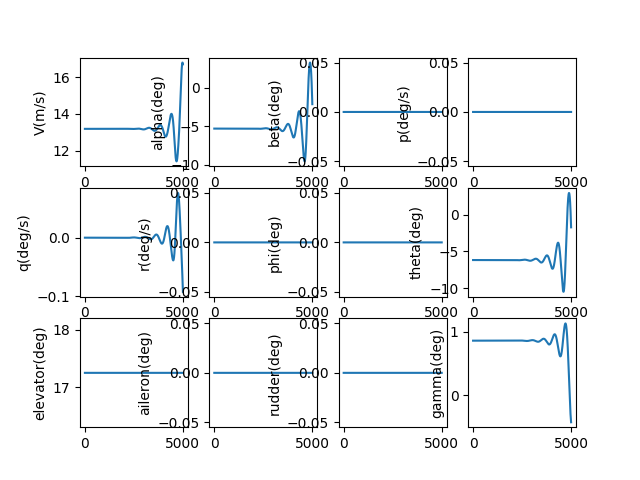

The table this chart was drawn from, first rows:
, V(m/s), alpha(deg), beta(deg), p(deg/s), q(deg/s), r(deg/s), phi(deg), theta(deg), elevator(deg), aileron(deg), rudder(deg), gamma(deg), pb, qc, rb, CD_act, CL_act, Cm_act, CY_act, Cr_act, Cn_act
1.0, 13.19, -5.309, 0.0, 0.0, -2.0439903130833497e-09, 0.0, 0.0, -6.166, 17.25, 0.0, 0.0, 0.857, 0.0, -5.337473984537036e-09, 0.0, 0.03461, 0.003217, -0.1909, 0.0, 0.0, 0.0
2.0, 13.19, -5.309, 0.0, 0.0, -3.70377246451187e-09, 0.0, 0.0, -6.166, 17.25, 0.0, 0.0, 0.857, 0.0, -9.671665890074425e-09, 0.0, 0.03461, 0.003217, -0.1909, 0.0, 0.0, 0.0
3.0, 13.19, -5.309, 0.0, 0.0, -4.982363597288967e-09, 0.0, 0.0, -6.166, 17.25, 0.0, 0.0, 0.857, 0.0, -1.3010454039843842e-08, 0.0, 0.03461, 0.003217, -0.1909, 0.0, 0.0, 0.0
4.0, 13.19, -5.309, 0.0, 0.0, -5.88278110207449e-09, 0.0, 0.0, -6.166, 17.25, 0.0, 0.0, 0.857, 0.0, -1.536171741180886e-08, 0.0, 0.03461, 0.003217, -0.1909, 0.0, 0.0, 0.0
5.0, 13.19, -5.309, 0.0, 0.0, -6.40804300193535e-09, 0.0, 0.0, -6.166, 17.25, 0.0, 0.0, 0.857, 0.0, -1.6733336643250974e-08, 0.0, 0.03461, 0.003217, -0.1909, 0.0, 0.0, 0.0
6.0, 13.19, -5.309, 0.0, 0.0, -6.561168328212344e-09, 0.0, 0.0, -6.166, 17.25, 0.0, 0.0, 0.857, 0.0, -1.713319501216103e-08, 0.0, 0.03461, 0.003217, -0.1909, 0.0, 0.0, 0.0
7.0, 13.19, -5.309, 0.0, 0.0, -6.345177484306627e-09, 0.0, 0.0, -6.166, 17.25, 0.0, 0.0, 0.857, 0.0, -1.656917938708895e-08, 0.0, 0.03461, 0.003217, -0.1909, 0.0, 0.0, 0.0
8.0, 13.19, -5.309, 0.0, 0.0, -5.76309260864486e-09, 0.0, 0.0, -6.166, 17.25, 0.0, 0.0, 0.857, 0.0, -1.5049181174852147e-08, 0.0, 0.03461, 0.003217, -0.1909, 0.0, 0.0, 0.0
9.0, 13.19, -5.309, 0.0, 0.0, -4.817937925577227e-09, 0.0, 0.0, -6.166, 17.25, 0.0, 0.0, 0.857, 0.0, -1.2581097236736466e-08, 0.0, 0.03461, 0.003217, -0.1909, 0.0, 0.0, 0.0
10.0, 13.19, -5.309, 0.0, 0.0, -3.5127400878306136e-09, 0.0, 0.0, -6.166, 17.25, 0.0, 0.0, 0.857, 0.0, -9.17283078264841e-09, 0.0, 0.03461, 0.003217, -0.1909, 0.0, 0.0, 0.0
11.0, 13.19, -5.309, 0.0, 0.0, -1.8505285146184213e-09, 0.0, 0.0, -6.166, 17.25, 0.0, 0.0, 0.857, 0.0, -4.832292253928713e-09, 0.0, 0.03461, 0.003217, -0.1909, 0.0, 0.0, 0.0
12.0, 13.19, -5.309, 0.0, 0.0, 1.6566428091612017e-10, 0.0, 0.0, -6.166, 17.25, 0.0, 0.0, 0.857, 0.0, 4.3259982168444864e-10, 0.0, 0.03461, 0.003217, -0.1909, 0.0, 0.0, 0.0
13.0, 13.19, -5.309, 0.0, 0.0, 2.532802369126201e-09, 0.0, 0.0, -6.166, 17.25, 0.0, 0.0, 0.857, 0.0, 6.613917987805141e-09, 0.0, 0.03461, 0.003217, -0.1909, 0.0, 0.0, 0.0
14.0, 13.19, -5.309, 0.0, 0.0, 5.24784609316696e-09, 0.0, 0.0, -6.166, 17.25, 0.0, 0.0, 0.857, 0.0, 1.3703725048166863e-08, 0.0, 0.03461, 0.003217, -0.1909, 0.0, 0.0, 0.0
15.0, 13.19, -5.309, 0.0, 0.0, 8.307751761471652e-09, 0.0, 0.0, -6.166, 17.25, 0.0, 0.0, 0.857, 0.0, 2.1694073263666417e-08, 0.0, 0.03461, 0.003217, -0.1909, 0.0, 0.0, 0.0
16.0, 13.19, -5.309, 0.0, 0.0, 1.1709471350082938e-08, 0.0, 0.0, -6.166, 17.25, 0.0, 0.0, 0.857, 0.0, 3.057700357513982e-08, 0.0, 0.03461, 0.003217, -0.1909, 0.0, 0.0, 0.0
17.0, 13.19, -5.309, 0.0, 0.0, 1.5449952212756598e-08, 0.0, 0.0, -6.166, 17.25, 0.0, 0.0, 0.857, 0.0, 4.03445448464317e-08, 0.0, 0.03461, 0.003217, -0.1909, 0.0, 0.0, 0.0
18.0, 13.19, -5.309, 0.0, 0.0, 1.9526136796446726e-08, 0.0, 0.0, -6.166, 17.25, 0.0, 0.0, 0.857, 0.0, 5.09887131215149e-08, 0.0, 0.03461, 0.003217, -0.1909, 0.0, 0.0, 0.0
19.0, 13.19, -5.309, 0.0, 0.0, 2.3934962365056268e-08, 0.0, 0.0, -6.166, 17.25, 0.0, 0.0, 0.857, 0.0, 6.250151090319098e-08, 0.0, 0.03461, 0.003217, -0.1909, 0.0, 0.0, 0.0
20.0, 13.19, -5.309, 0.0, 0.0, 2.8673360734849767e-08, 0.0, 0.0, -6.166, 17.25, 0.0, 0.0, 0.857, 0.0, 7.487492646224184e-08, 0.0, 0.03461, 0.003217, -0.1909, 0.0, 0.0, 0.0
21.0, 13.19, -5.309, 0.0, 0.0, 3.3738258010195686e-08, 0.0, 0.0, -6.166, 17.25, 0.0, 0.0, 0.857, 0.0, 8.810093314743989e-08, 0.0, 0.03461, 0.003217, -0.1909, 0.0, 0.0, 0.0
22.0, 13.19, -5.309, 0.0, 0.0, 3.912657433178498e-08, 0.0, 0.0, -6.166, 17.25, 0.0, 0.0, 0.857, 0.0, 1.021714887281351e-07, 0.0, 0.03461, 0.003217, -0.1909, 0.0, 0.0, 0.0
23.0, 13.19, -5.309, 0.0, 0.0, 4.483522362905542e-08, 0.0, 0.0, -6.166, 17.25, 0.0, 0.0, 0.857, 0.0, 1.1707853474782272e-07, 0.0, 0.03461, 0.003217, -0.1909, 0.0, 0.0, 0.0
24.0, 13.19, -5.309, 0.0, 0.0, 5.086111338303285e-08, 0.0, 0.0, -6.166, 17.25, 0.0, 0.0, 0.857, 0.0, 1.3281399590491055e-07, 0.0, 0.03461, 0.003217, -0.1909, 0.0, 0.0, 0.0
25.0, 13.19, -5.309, 0.0, 0.0, 5.7201144392957196e-08, 0.0, 0.0, -6.166, 17.25, 0.0, 0.0, 0.857, 0.0, 1.493697794433676e-07, 0.0, 0.03461, 0.003217, -0.1909, 0.0, 0.0, 0.0
26.0, 13.19, -5.309, 0.0, 0.0, 6.385221055429693e-08, 0.0, 0.0, -6.166, 17.25, 0.0, 0.0, 0.857, 0.0, 1.667377745731095e-07, 0.0, 0.03461, 0.003217, -0.1909, 0.0, 0.0, 0.0
27.0, 13.19, -5.309, 0.0, 0.0, 7.081119863832235e-08, 0.0, 0.0, -6.166, 17.25, 0.0, 0.0, 0.857, 0.0, 1.8490985189445273e-07, 0.0, 0.03461, 0.003217, -0.1909, 0.0, 0.0, 0.0
28.0, 13.19, -5.309, 0.0, 0.0, 7.807498808506953e-08, 0.0, 0.0, -6.166, 17.25, 0.0, 0.0, 0.857, 0.0, 2.038778628575344e-07, 0.0, 0.03461, 0.003217, -0.1909, 0.0, 0.0, 0.0
29.0, 13.19, -5.309, 0.0, 0.0, 8.564045079838785e-08, 0.0, 0.0, -6.166, 17.25, 0.0, 0.0, 0.857, 0.0, 2.236336392271711e-07, 0.0, 0.03461, 0.003217, -0.1909, 0.0, 0.0, 0.0
30.0, 13.19, -5.309, 0.0, 0.0, 9.35044509519738e-08, 0.0, 0.0, -6.166, 17.25, 0.0, 0.0, 0.857, 0.0, 2.441689925764048e-07, 0.0, 0.03461, 0.003217, -0.1909, 0.0, 0.0, 0.0
31.0, 13.19, -5.309, 0.0, 0.0, 1.0166384479884023e-07, 0.0, 0.0, -6.166, 17.25, 0.0, 0.0, 0.857, 0.0, 2.654757137890185e-07, 0.0, 0.03461, 0.003217, -0.1909, 0.0, 0.0, 0.0
32.0, 13.19, -5.309, 0.0, 0.0, 1.1011548049130644e-07, 0.0, 0.0, -6.166, 17.25, 0.0, 0.0, 0.857, 0.0, 2.875455725895229e-07, 0.0, 0.03461, 0.003217, -0.1909, 0.0, 0.0, 0.0
33.0, 13.19, -5.309, 0.0, 0.0, 1.1885619790621175e-07, 0.0, 0.0, -6.166, 17.25, 0.0, 0.0, 0.857, 0.0, 3.103703170867832e-07, 0.0, 0.03461, 0.003217, -0.1909, 0.0, 0.0, 0.0
34.0, 13.19, -5.309, 0.0, 0.0, 1.278828284750444e-07, 0.0, 0.0, -6.166, 17.25, 0.0, 0.0, 0.857, 0.0, 3.3394167333047834e-07, 0.0, 0.03461, 0.003217, -0.1909, 0.0, 0.0, 0.0
35.0, 13.19, -5.309, 0.0, 0.0, 1.3719219502646046e-07, 0.0, 0.0, -6.166, 17.25, 0.0, 0.0, 0.857, 0.0, 3.5825134489991483e-07, 0.0, 0.03461, 0.003217, -0.1909, 0.0, 0.0, 0.0
36.0, 13.19, -5.309, 0.0, 0.0, 1.4678111163081217e-07, 0.0, 0.0, -6.166, 17.25, 0.0, 0.0, 0.857, 0.0, 3.832910124980855e-07, 0.0, 0.03461, 0.003217, -0.1909, 0.0, 0.0, 0.0
37.0, 13.19, -5.309, 0.0, 0.0, 1.566463834520895e-07, 0.0, 0.0, -6.166, 17.25, 0.0, 0.0, 0.857, 0.0, 4.090523335650858e-07, 0.0, 0.03461, 0.003217, -0.1909, 0.0, 0.0, 0.0
38.0, 13.19, -5.309, 0.0, 0.0, 1.6678480661044106e-07, 0.0, 0.0, -6.166, 17.25, 0.0, 0.0, 0.857, 0.0, 4.355269419191556e-07, 0.0, 0.03461, 0.003217, -0.1909, 0.0, 0.0, 0.0
39.0, 13.19, -5.309, 0.0, 0.0, 1.771931680474515e-07, 0.0, 0.0, -6.166, 17.25, 0.0, 0.0, 0.857, 0.0, 4.627064474049167e-07, 0.0, 0.03461, 0.003217, -0.1909, 0.0, 0.0, 0.0
40.0, 13.19, -5.309, 0.0, 0.0, 1.8786824539922438e-07, 0.0, 0.0, -6.166, 17.25, 0.0, 0.0, 0.857, 0.0, 4.90582435561994e-07, 0.0, 0.03461, 0.003217, -0.1909, 0.0, 0.0, 0.0
41.0, 13.19, -5.309, 0.0, 0.0, 1.9880680687726496e-07, 0.0, 0.0, -6.166, 17.25, 0.0, 0.0, 0.857, 0.0, 5.191464673140015e-07, 0.0, 0.03461, 0.003217, -0.1909, 0.0, 0.0, 0.0
42.0, 13.19, -5.309, 0.0, 0.0, 2.1000561115582344e-07, 0.0, 0.0, -6.166, 17.25, 0.0, 0.0, 0.857, 0.0, 5.483900786743996e-07, 0.0, 0.03461, 0.003217, -0.1909, 0.0, 0.0, 0.0
43.0, 13.19, -5.309, 0.0, 0.0, 2.214614072657649e-07, 0.0, 0.0, -6.166, 17.25, 0.0, 0.0, 0.857, 0.0, 5.783047804693946e-07, 0.0, 0.03461, 0.003217, -0.1909, 0.0, 0.0, 0.0
44.0, 13.19, -5.309, 0.0, 0.0, 2.3317093449412082e-07, 0.0, 0.0, -6.166, 17.25, 0.0, 0.0, 0.857, 0.0, 6.088820580756731e-07, 0.0, 0.03461, 0.003217, -0.1909, 0.0, 0.0, 0.0
45.0, 13.19, -5.309, 0.0, 0.0, 2.4513092229092737e-07, 0.0, 0.0, -6.166, 17.25, 0.0, 0.0, 0.857, 0.0, 6.401133711771644e-07, 0.0, 0.03461, 0.003217, -0.1909, 0.0, 0.0, 0.0
46.0, 13.19, -5.309, 0.0, 0.0, 2.573380901840187e-07, 0.0, 0.0, -6.166, 17.25, 0.0, 0.0, 0.857, 0.0, 6.719901535425758e-07, 0.0, 0.03461, 0.003217, -0.1909, 0.0, 0.0, 0.0
47.0, 13.19, -5.309, 0.0, 0.0, 2.69789147698743e-07, 0.0, 0.0, -6.166, 17.25, 0.0, 0.0, 0.857, 0.0, 7.045038128157814e-07, 0.0, 0.03461, 0.003217, -0.1909, 0.0, 0.0, 0.0
48.0, 13.19, -5.309, 0.0, 0.0, 2.824807942835821e-07, 0.0, 0.0, -6.166, 17.25, 0.0, 0.0, 0.857, 0.0, 7.37645730321627e-07, 0.0, 0.03461, 0.003217, -0.1909, 0.0, 0.0, 0.0
49.0, 13.19, -5.309, 0.0, 0.0, 2.9540971924578494e-07, 0.0, 0.0, -6.166, 17.25, 0.0, 0.0, 0.857, 0.0, 7.714072608978842e-07, 0.0, 0.03461, 0.003217, -0.1909, 0.0, 0.0, 0.0
50.0, 13.19, -5.309, 0.0, 0.0, 3.085726016891546e-07, 0.0, 0.0, -6.166, 17.25, 0.0, 0.0, 0.857, 0.0, 8.057797327328268e-07, 0.0, 0.03461, 0.003217, -0.1909, 0.0, 0.0, 0.0
51.0, 13.19, -5.309, 0.0, 0.0, 3.219661104593865e-07, 0.0, 0.0, -6.166, 17.25, 0.0, 0.0, 0.857, 0.0, 8.407544472225268e-07, 0.0, 0.03461, 0.003217, -0.1909, 0.0, 0.0, 0.0
52.0, 13.19, -5.309, 0.0, 0.0, 3.355869040997348e-07, 0.0, 0.0, -6.166, 17.25, 0.0, 0.0, 0.857, 0.0, 8.763226788551189e-07, 0.0, 0.03461, 0.003217, -0.1909, 0.0, 0.0, 0.0
53.0, 13.19, -5.309, 0.0, 0.0, 3.4943163080686247e-07, 0.0, 0.0, -6.166, 17.25, 0.0, 0.0, 0.857, 0.0, 9.124756750955457e-07, 0.0, 0.03461, 0.003217, -0.1909, 0.0, 0.0, 0.0
54.0, 13.19, -5.309, 0.0, 0.0, 3.6349692839827195e-07, 0.0, 0.0, -6.166, 17.25, 0.0, 0.0, 0.857, 0.0, 9.492046563005424e-07, 0.0, 0.03461, 0.003217, -0.1909, 0.0, 0.0, 0.0
55.0, 13.19, -5.309, 0.0, 0.0, 3.7777942428278567e-07, 0.0, 0.0, -6.166, 17.25, 0.0, 0.0, 0.857, 0.0, 9.86500815641586e-07, 0.0, 0.03461, 0.003217, -0.1909, 0.0, 0.0, 0.0
56.0, 13.19, -5.309, 0.0, 0.0, 3.922757354379076e-07, 0.0, 0.0, -6.166, 17.25, 0.0, 0.0, 0.857, 0.0, 1.0243553190458127e-06, 0.0, 0.03461, 0.003217, -0.1909, 0.0, 0.0, 0.0
57.0, 13.19, -5.309, 0.0, 0.0, 4.06982468394865e-07, 0.0, 0.0, -6.166, 17.25, 0.0, 0.0, 0.857, 0.0, 1.0627593051569917e-06, 0.0, 0.03461, 0.003217, -0.1909, 0.0, 0.0, 0.0
58.0, 13.19, -5.309, 0.0, 0.0, 4.2189621922940684e-07, 0.0, 0.0, -6.166, 17.25, 0.0, 0.0, 0.857, 0.0, 1.1017038853115292e-06, 0.0, 0.03461, 0.003217, -0.1909, 0.0, 0.0, 0.0
59.0, 13.19, -5.309, 0.0, 0.0, 4.3701357355601187e-07, 0.0, 0.0, -6.166, 17.25, 0.0, 0.0, 0.857, 0.0, 1.1411801435233798e-06, 0.0, 0.03461, 0.003217, -0.1909, 0.0, 0.0, 0.0
60.0, 13.19, -5.309, 0.0, 0.0, 4.5233110653370526e-07, 0.0, 0.0, -6.166, 17.25, 0.0, 0.0, 0.857, 0.0, 1.1811791364992676e-06, 0.0, 0.03461, 0.003217, -0.1909, 0.0, 0.0, 0.0
... 4,940 more rows
